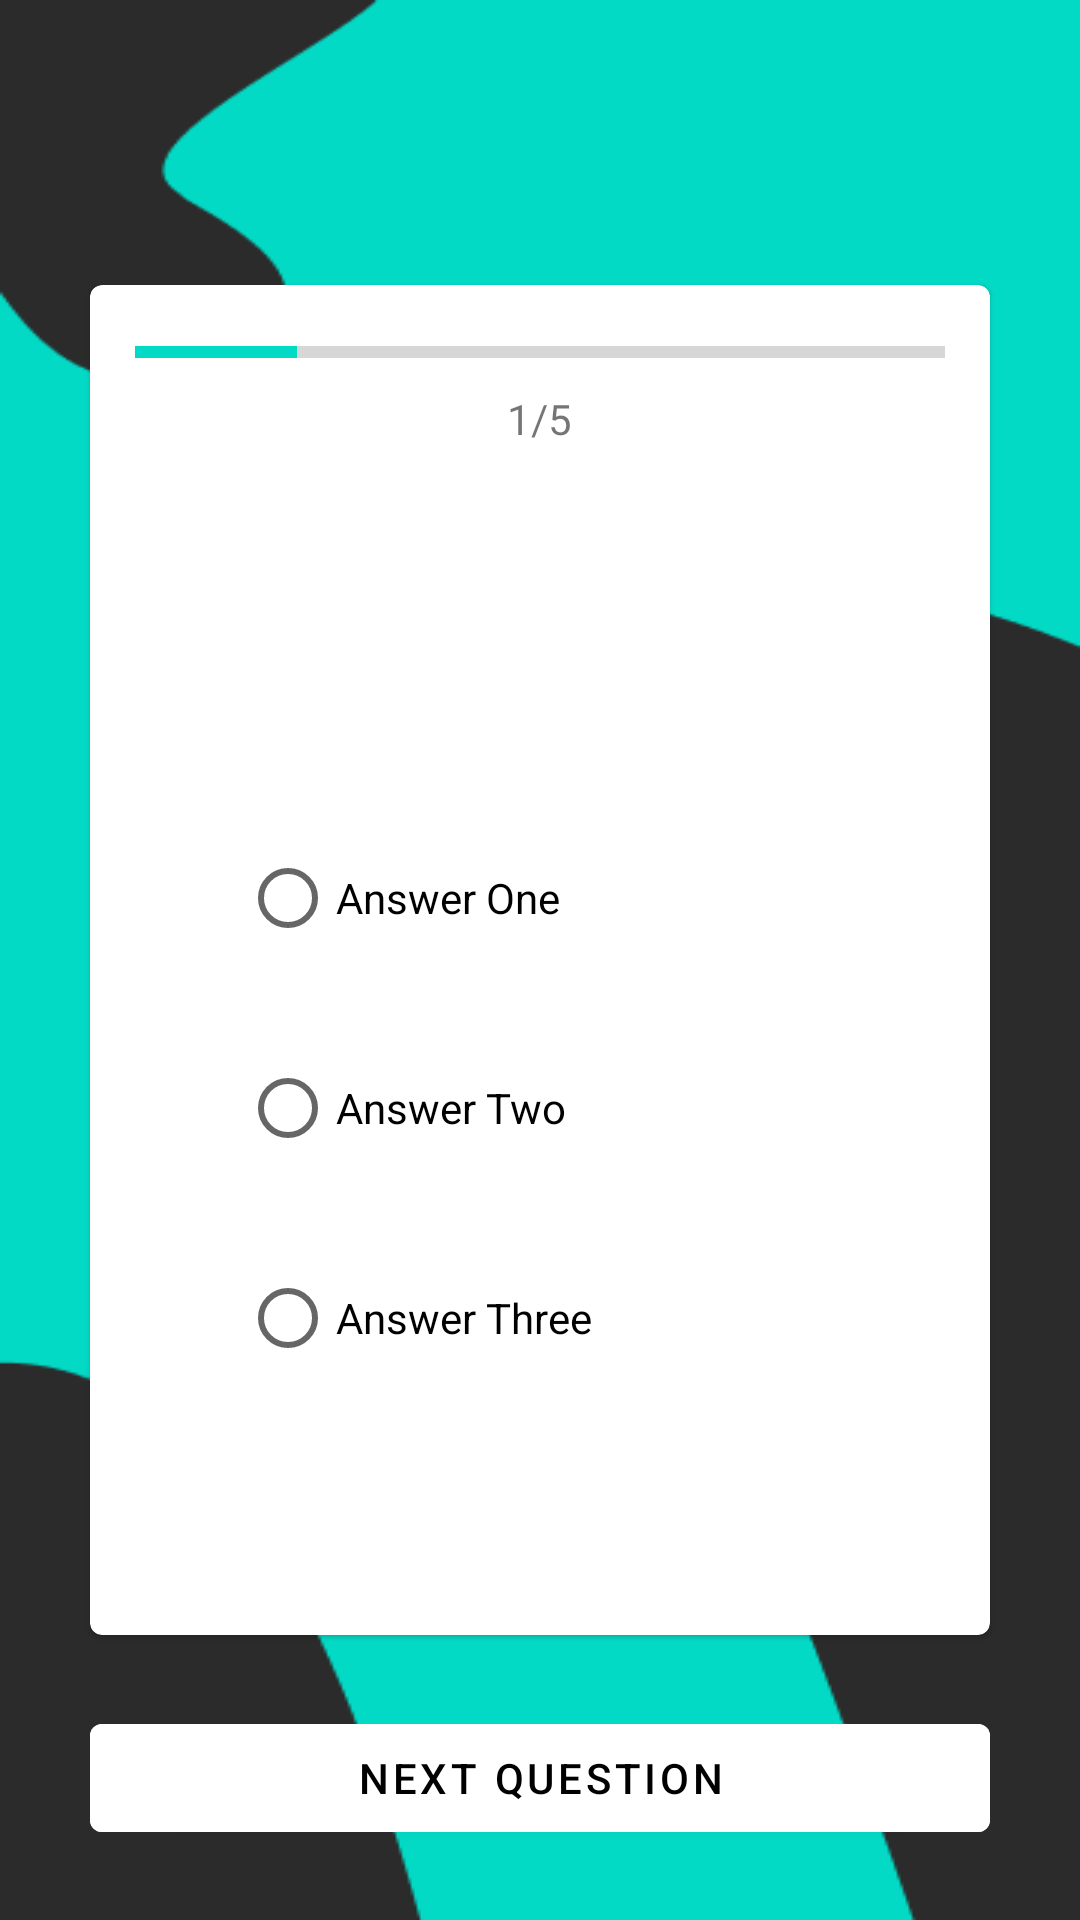

Write the Android layout XML for this screen, with the resource values it uses.
<!-- AndroidManifest.xml: application theme Theme.MyApplication -->
<!-- res/layout/activity_history.xml -->
<?xml version="1.0" encoding="utf-8"?>
<androidx.constraintlayout.widget.ConstraintLayout xmlns:android="http://schemas.android.com/apk/res/android"
    xmlns:app="http://schemas.android.com/apk/res-auto"
    xmlns:tools="http://schemas.android.com/tools"
    android:layout_width="match_parent"
    android:layout_height="match_parent"
    tools:context=".HistoryActivity"
    android:background="@drawable/background_app">


    <com.google.android.material.card.MaterialCardView
        android:id="@+id/materialCardView"
        android:layout_width="300dp"
        android:layout_height="450dp"
        android:layout_marginStart="14dp"
        android:layout_marginEnd="14dp"
        app:checkedIconTint="@color/lightBlack"
        app:layout_constraintBottom_toBottomOf="parent"
        app:layout_constraintEnd_toEndOf="parent"
        app:layout_constraintStart_toStartOf="parent"
        app:layout_constraintTop_toTopOf="parent">

        <LinearLayout
            android:layout_width="match_parent"
            android:layout_height="wrap_content"
            android:gravity="center"
            android:orientation="vertical"
            android:padding="15dp">
            <ProgressBar
                android:id="@+id/progress_line"
                android:layout_width="match_parent"
                android:layout_height="15dp"
                style="@style/Widget.AppCompat.ProgressBar.Horizontal"
                android:max="5"
                android:progress="1"/>

            <TextView
                android:id="@+id/progress_text"
                android:layout_width="wrap_content"
                android:layout_height="wrap_content"
                android:text="1/5"
                android:gravity="end"
                android:layout_margin="5dp"/>

            <TextView
                android:id="@+id/tv_question"
                android:layout_width="match_parent"
                android:layout_height="match_parent"
                android:layout_marginTop="22dp"
                android:fontFamily="sans-serif-black"
                android:gravity="center"
                android:text=""
                android:textSize="21sp">

            </TextView>

            <RadioGroup
                android:layout_width="match_parent"
                android:layout_height="wrap_content"
                android:layout_marginTop="50dp"
                android:gravity="center"
                android:id="@+id/rg_answer">

                <RadioButton
                    android:id="@+id/rb_answerOne"
                    android:layout_width="200dp"
                    android:layout_gravity="center"
                    android:layout_height="50dp"
                    android:layout_marginTop="20dp"
                    android:text="Answer One"/>

                <RadioButton
                    android:id="@+id/rb_answerTwo"
                    android:layout_width="200dp"
                    android:layout_gravity="center"
                    android:layout_height="50dp"
                    android:layout_marginTop="20dp"
                    android:text="Answer Two"
                    />

                <RadioButton
                    android:id="@+id/rb_answerThree"
                    android:layout_width="200dp"
                    android:layout_gravity="center"
                    android:layout_height="50dp"
                    android:layout_marginTop="20dp"
                    android:text="Answer Three"/>
            </RadioGroup>

        </LinearLayout>




    </com.google.android.material.card.MaterialCardView>

    <com.google.android.material.button.MaterialButton
        android:id="@+id/btn_Next1"
        android:layout_width="300dp"
        android:layout_height="wrap_content"
        android:gravity="center"
        app:layout_constraintBottom_toBottomOf="parent"
        app:layout_constraintEnd_toEndOf="parent"
        app:layout_constraintStart_toStartOf="parent"
        app:layout_constraintTop_toBottomOf="@+id/materialCardView"
        android:backgroundTint="@color/white"
        android:text="next question"
        android:textColor="@color/black">


    </com.google.android.material.button.MaterialButton>
</androidx.constraintlayout.widget.ConstraintLayout>
<!-- resources referenced by this layout -->
<resources>
  <color name="black">#FF000000</color>
  <color name="lightBlack">#2B2B2B</color>
  <color name="white">#FFFFFFFF</color>
  <!-- drawable background_app: png bitmap (drawable, 8453 bytes) -->
  <style name="Theme.MyApplication" parent="Theme.MaterialComponents.DayNight.NoActionBar">
          
          <item name="colorPrimary">@color/purple_500</item>
          <item name="colorPrimaryVariant">@color/lightBlack</item>
          <item name="colorOnPrimary">@color/white</item>
          
          <item name="colorSecondary">@color/teal_200</item>
          <item name="colorSecondaryVariant">@color/teal_200</item>
          <item name="colorOnSecondary">@color/black</item>
          
          <item name="android:statusBarColor" tools:targetApi="l">?attr/colorPrimaryVariant</item>
          
      </style>
  <color name="purple_500">#FF6200EE</color>
  <color name="teal_200">#FF03DAC5</color>
</resources>
